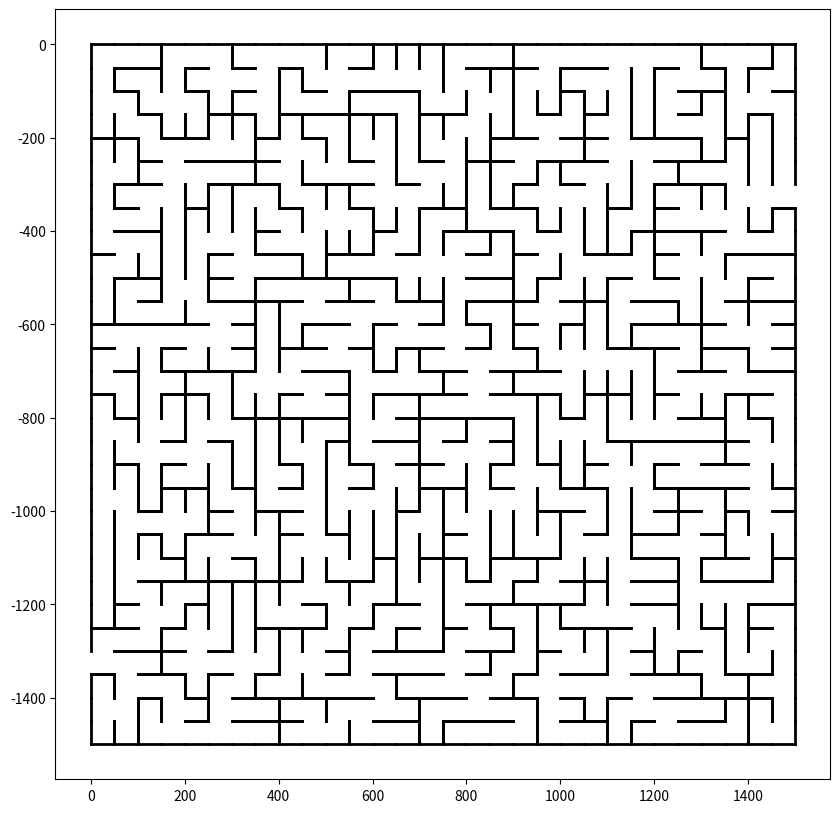

The script that saved this image:
from __future__ import annotations

import matplotlib.pyplot as plt
import numpy as np

from dataclasses import dataclass, field
from random import randint as rnd


@dataclass
class MazeCell:
    x: int
    y: int
    component: int
    is_open: bool = field(default=False)
    walls: list = field(default_factory=list)


class MazeGenerator:
    def __init__(self) -> None:
        self.__cells = []
        self.__roots = []

    @staticmethod
    def __get_random_neighbor(x: int, y: int, n: int) -> (int, int):
        cell_neighbors = []

        if x != 0:
            cell_neighbors.append((x - 1, y))
        if y != 0:
            cell_neighbors.append((x, y - 1))
        if x != n - 1:
            cell_neighbors.append((x + 1, y))
        if y != n - 1:
            cell_neighbors.append((x, y + 1))

        random_neighbour = cell_neighbors[rnd(0, len(cell_neighbors) - 1)]

        return random_neighbour

    def __change_roots(self, new_root: int, old_root: int) -> None:
        for i in range(len(self.__roots)):
            if self.__roots[i] == old_root:
                self.__roots[i] = new_root

    def __change_cells_component(self, new_root: int, old_root: int) -> None:
        for i in range(len(self.__cells)):
            for j in range(len(self.__cells[i])):
                if self.__cells[i][j].component == old_root:
                    self.__cells[i][j].component = new_root

    def __find(self, x, y) -> int:
        return self.__cells[x][y].component

    def __union(self, x1, y1, x2, y2) -> None:
        count_first_component = np.count_nonzero(np.array(self.__roots == self.__cells[x1][y1].component))
        count_second_component = np.count_nonzero(np.array(self.__roots == self.__cells[x2][y2].component))

        if count_first_component > count_second_component:
            new_root = self.__cells[x1][y1].component
            old_root = self.__cells[x2][y2].component
        else:
            new_root = self.__cells[x2][y2].component
            old_root = self.__cells[x1][y1].component

        self.__change_cells_component(new_root, old_root)
        self.__change_roots(new_root, old_root)

    def __start_end_points(self, n: int):
        start = rnd(0, n - 1)
        end = rnd(0, n - 1)

        self.__cells[start][0].is_open = True
        self.__cells[start][0].walls[3] = False
        self.__cells[end][n - 1].is_open = True
        self.__cells[end][n - 1].walls[1] = False

        return self.__cells

    def generate_maze(self, n: int) -> list[list[MazeCell]]:
        self.__cells = [[MazeCell(i, j, i * n + j, False, [True, True, True, True]) for j in range(n)] for i in range(n)]
        self.__roots = np.array([i for i in range(n ** 2)])

        while len(np.unique(self.__roots)) != 1:
            x = rnd(0, n - 1)
            y = rnd(0, n - 1)

            random_neighbor = self.__get_random_neighbor(x, y, n)

            if self.__find(*random_neighbor) != self.__find(x, y):
                if x < random_neighbor[0]:
                    self.__cells[x][y].walls[2] = False
                    self.__cells[random_neighbor[0]][random_neighbor[1]].walls[0] = False
                elif y < random_neighbor[1]:
                    self.__cells[x][y].walls[1] = False
                    self.__cells[random_neighbor[0]][random_neighbor[1]].walls[3] = False
                elif x > random_neighbor[0]:
                    self.__cells[x][y].walls[0] = False
                    self.__cells[random_neighbor[0]][random_neighbor[1]].walls[2] = False
                elif y > random_neighbor[1]:
                    self.__cells[x][y].walls[3] = False
                    self.__cells[random_neighbor[0]][random_neighbor[1]].walls[1] = False

                self.__union(x, y, *random_neighbor)

        return self.__start_end_points(n)


def draw_maze(maze):
    y = 0

    for cells in maze:
        x = 0

        for cell in cells:
            if cell.walls[0]:
                plt.plot([x, x + LINE_WIDTH], [y, y], 'k-', lw=2)
            if cell.walls[1]:
                plt.plot([x + LINE_WIDTH, x + LINE_WIDTH], [y, y - LINE_WIDTH], 'k-', lw=2)
            if cell.walls[2]:
                plt.plot([x, x + LINE_WIDTH], [y - LINE_WIDTH, y - LINE_WIDTH], 'k-', lw=2)
            if cell.walls[3]:
                plt.plot([x, x], [y, y - LINE_WIDTH], 'k-', lw=2)

            x += LINE_WIDTH

        y -= LINE_WIDTH


def main() -> None:
    maze = MazeGenerator().generate_maze(N)

    fig = plt.figure(figsize=(10, 10))

    draw_maze(maze)

    plt.show()


if __name__ == "__main__":
    N = 30
    LINE_WIDTH = 50

    main()
